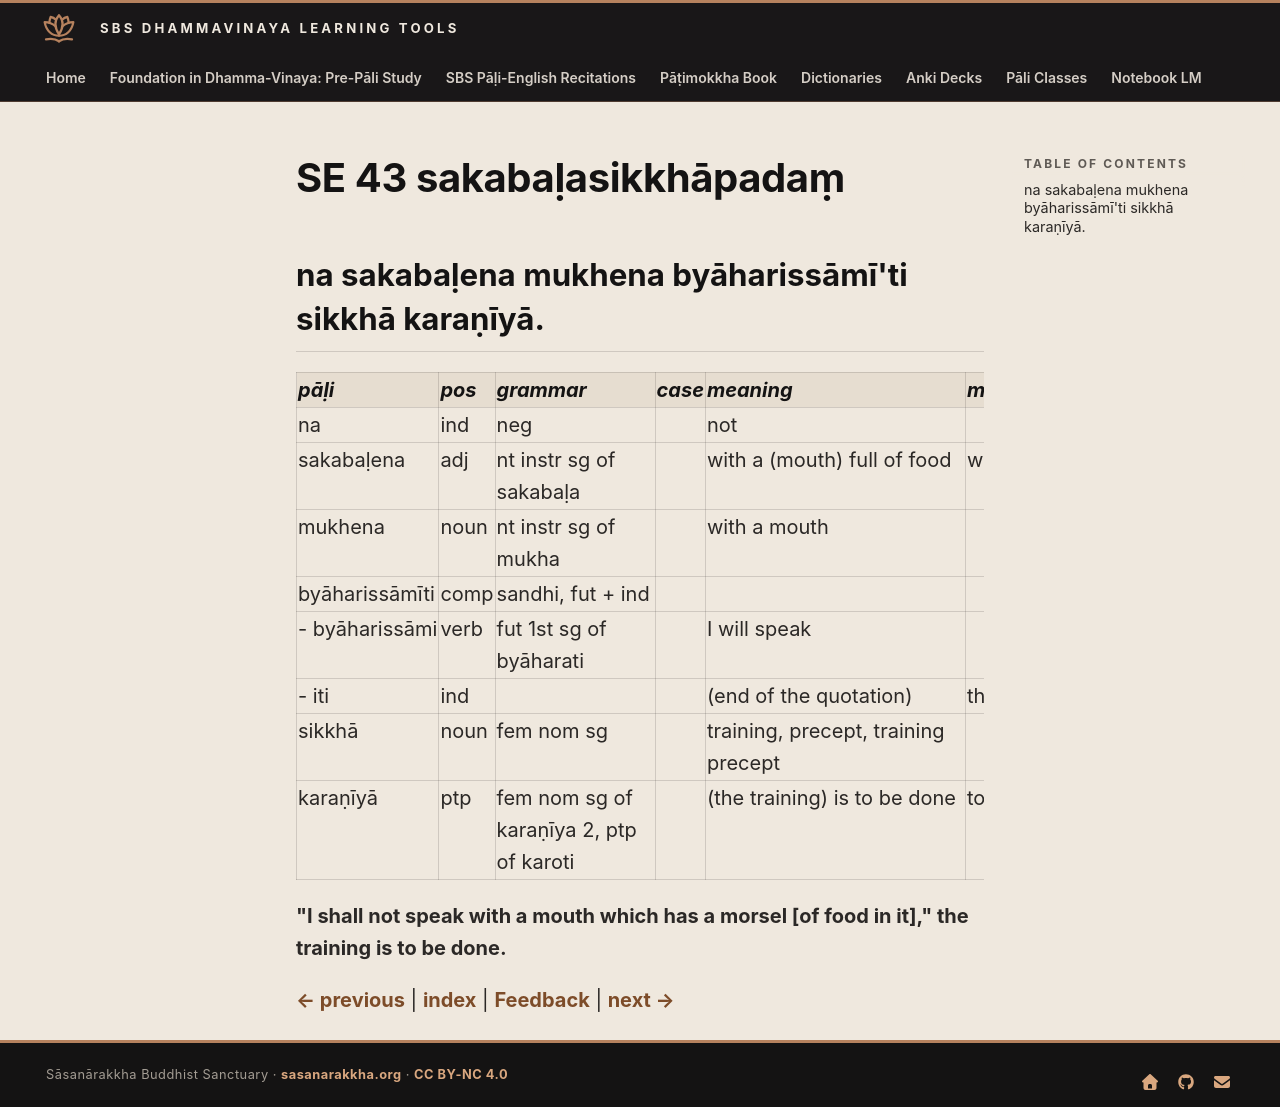

repository: sasanarakkha/study-tools · page: 6-pali-class/bhikkhu-patimokkha/202-se-43/index.html · generator: mkdocs

# SE 43 sakabaḷasikkhāpadaṃ

## na sakabaḷena mukhena byāharissāmī'ti sikkhā karaṇīyā.

| pāḷi | pos | grammar | case | meaning | meaning_lit | root | base | construction | compound_type | compound_construction |
| :--- | :--- | :--- | :--- | :--- | :--- | :--- | :--- | :--- | :--- | :--- |
| na | ind | neg | | not | | | | | | |
| sakabaḷena | adj | nt instr sg of sakabaḷa | | with a (mouth) full of food | with lump | | | sa + kabaḷa | | |
| mukhena | noun | nt instr sg of mukha | | with a mouth | | | | | | |
| byāharissāmīti | comp | sandhi, fut + ind | | | | | | byāharissāmi + iti | | |
| - byāharissāmi | verb | fut 1st sg of byāharati | | I will speak | | √har (carry) | √har + a > hara | vi + ā + hara + issa + ti | | |
| - iti | ind | | | (end of the quotation) | thus | | | | | |
| sikkhā | noun | fem nom sg | | training, precept, training precept | | √sikkh (train) | | √sikkh + ā | | |
| karaṇīyā | ptp | fem nom sg of karaṇīya 2, ptp of karoti | | (the training) is to be done | to be done | √kar (do, make) | | √kar + aṇīya | | |

**"I shall not speak with a mouth which has a morsel [of food in it]," the training is to be done.**


[← previous](201-se-42.md) | [index](index.md) | [Feedback](https://docs.google.com/forms/d/e/1FAIpQLSdG6zKDtlwibtrX-cbKVn4WmIs8miH4VnuJvb7f94plCDKJyA/viewform?usp=pp_url&entry.1433863141=sakaba%E1%B8%B7asikkh%C4%81pada%E1%B9%83) | [next →](203-se-44.md)
